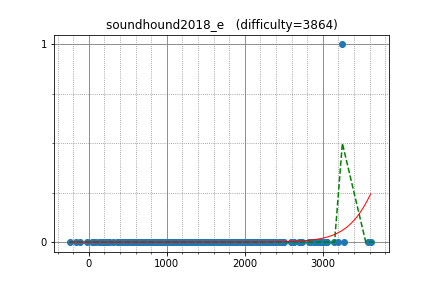

Data behind this chart, as committed beside it:
yosupo, 3249.415338, 1
uwi, 3056, 0
LayCurse, 1609, 0
natsugiri, 2901, 0
tozangezan, 2956, 0
asi1024, 2898, 0
dohatsutsu, 2271, 0
kmjp, 3009, 0
Huziwara, 2984, 0
yutaka1999, 3573, 0
logicmachine, 2612, 0
ats5515, 2338, 0
btk15049, 2453, 0
beet, 2353, 0
japlj, 3144, 0
ei13333, 2453, 0
rickytheta, 2692, 0
latte0119, 2918, 0
catupper, 2609, 0
tanzaku, 2334, 0
yokozuna57, 2896, 0
kawatea, 2900, 0
eiya, 2036, 0
riantkb, 2390, 0
WA_TLE, 2727, 0
koyumeishi, 2112, 0
yukim, 2217, 0
tomerun, 2926, 0
TangentDay, 2449, 0
fine, 1940, 0
zscoder, 2853, 0
drafear, 2471, 0
okaduki, 2134, 0
kazuma, 2158, 0
nuip, 2820, 0
primenumber, 2100, 0
Yang33, 1664, 0
yamad, 2105, 0
amylase, 2394, 0
sky58, 3043, 0
leaf1415, 1935, 0
ryoissy, 2317, 0
femto16, 2176, 0
haji, 1789, 0
climpet, 2932, 0
mamekin, 2505, 0
autumn_eel, 1808, 0
leign, 2187, 0
sntea, 1848, 0
etonagisa, 1861, 0
kusano, 2153, 0
FF256grhy, 2026, 0
platypus, 2289, 0
selpo, 1970, 0
minaminao, 1992, 0
math, 2627, 0
nwin, 2184, 0
tubo28, 1834, 0
m_buyoh, 1782, 0
E869120, 2706, 0
smiken, 2226, 0
... 439 more rows
